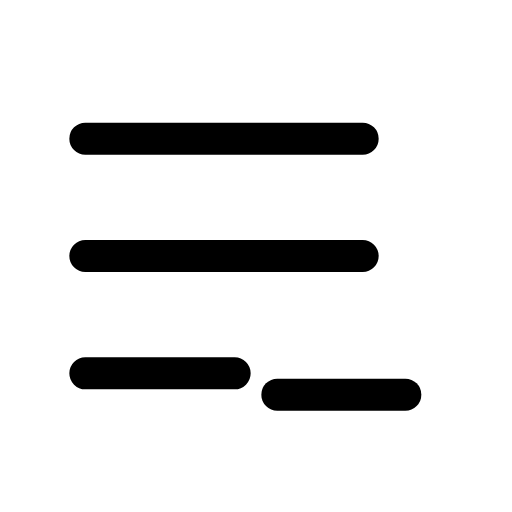
t = 0.00 s
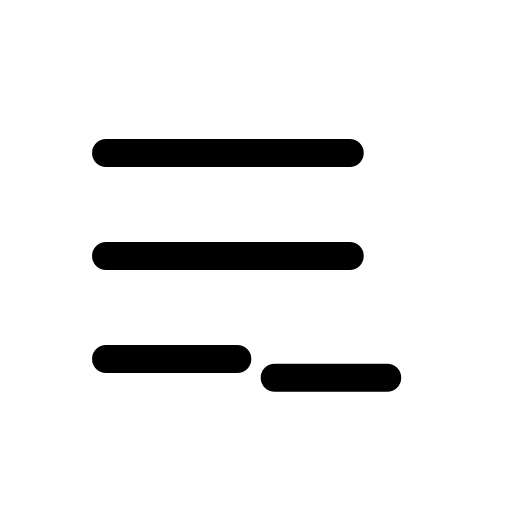
t = 0.12 s
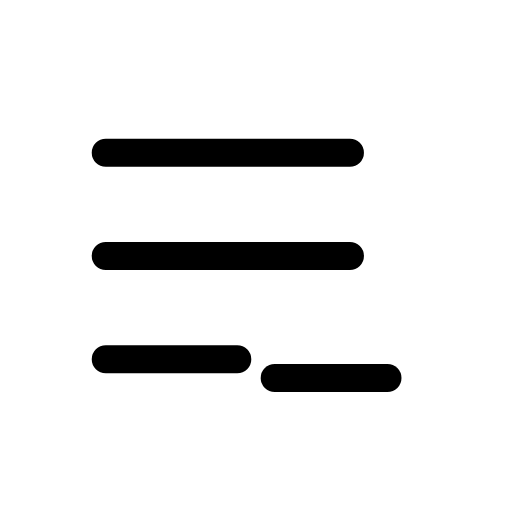
t = 0.25 s
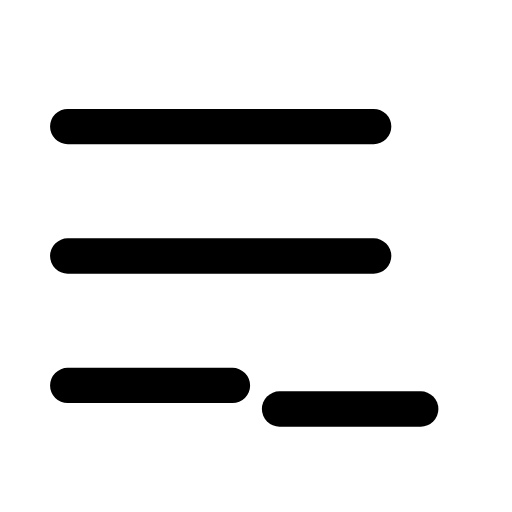
t = 0.35 s
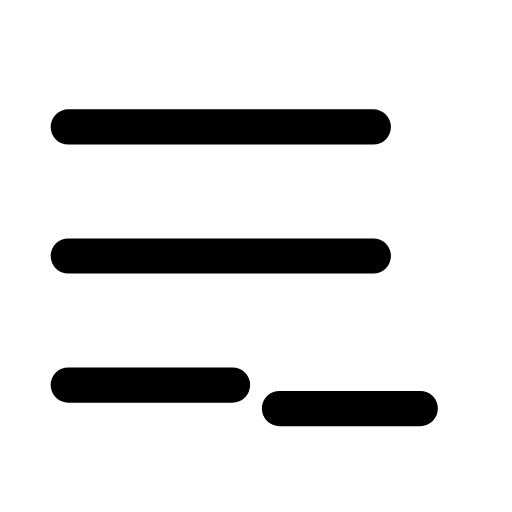
t = 0.46 s
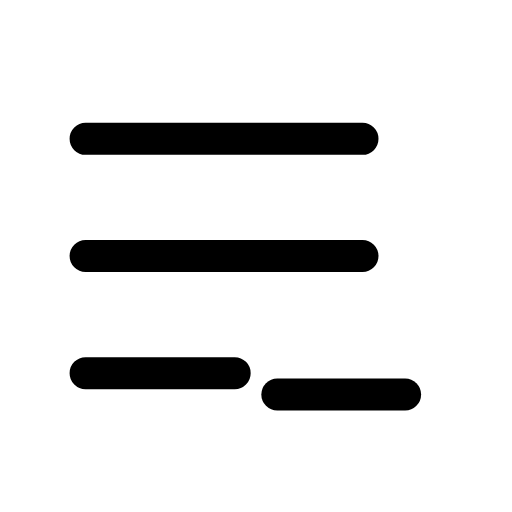
t = 0.58 s

The animated SVG that drew these frames (rendered in a browser with its animation timeline set to each time). Animation: 1 CSS @keyframes rule; one cycle of 0.70 s, repeats indefinitely.

<svg xmlns="http://www.w3.org/2000/svg" viewBox="0 0 24 24" width="24" height="24" class="rd-a-list-minus" data-rd-animate="hover"><style>.rd-a-list-minus{overflow:visible}.rd-a-list-minus *{transform-box:view-box}.rd-a-list-minus .a{transform-origin:12px 12px}@media (prefers-reduced-motion:no-preference){.rd-a-list-minus[data-rd-animate="hover"]:hover .a,:hover>.rd-a-list-minus[data-rd-animate="parent"] .a,.rd-a-list-minus[data-rd-animate="play"] .a,.rd-a-list-minus[data-rd-animate="loop"] .a{animation:rd-list-minus-m calc(0.7s*var(--rd-speed,1)) cubic-bezier(.34,1.3,.5,1)}.rd-a-list-minus[data-rd-animate="loop"] *{animation-iteration-count:infinite!important}@keyframes rd-list-minus-m{0%,100%{scale:1}35%{scale:.88}65%{scale:1.1}}}</style><g fill="none" stroke="currentColor" stroke-linecap="round" stroke-linejoin="round" stroke-width="1.5"><g class="a"><path d="M4 6.5h13M4 12h13M4 17.5h7"/><path d="M13 18.5h6"/></g></g></svg>
